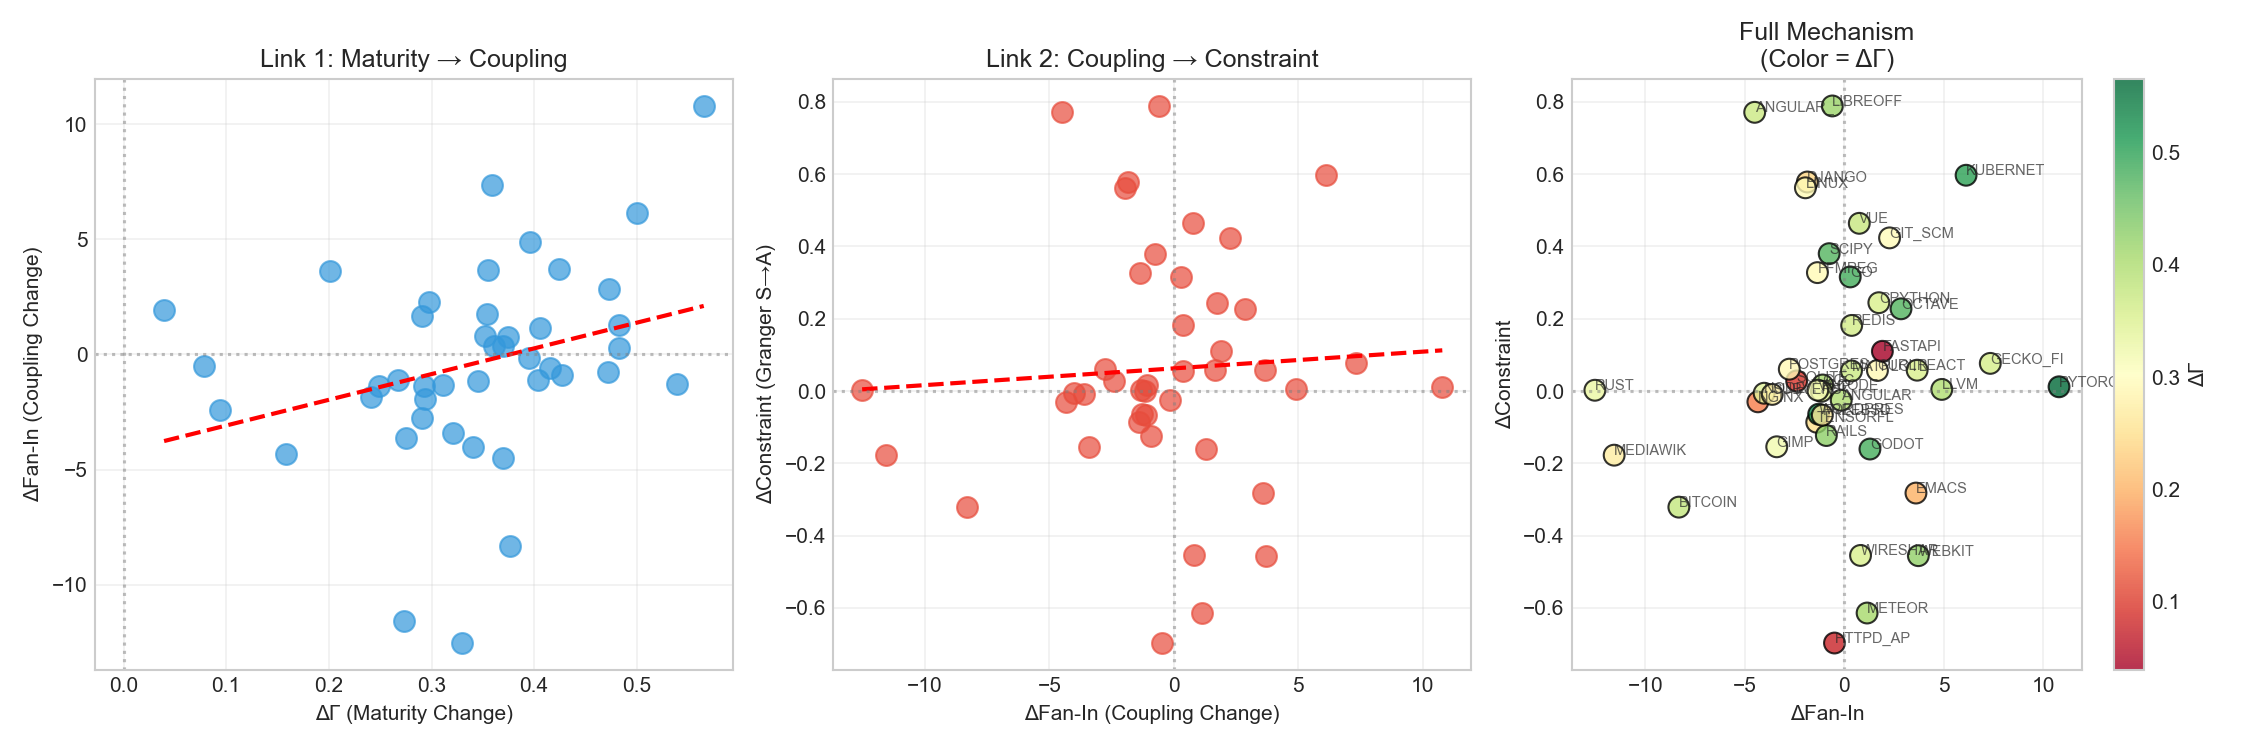

Data behind this chart, as committed beside it:
project, early_gamma, late_gamma, delta_gamma, early_fanin, late_fanin, delta_fanin, early_constraint, late_constraint, delta_constraint
NGINX, 0.768, 0.9266, 0.1585, 6.188, 1.848, -4.34, 0.9991, 0.9692, -0.02987
HTTPD_APACHE, 0.7369, 0.8151, 0.07818, 4.262, 3.77, -0.4921, 0.9392, 0.2419, -0.6972
SQLITE, 0.78, 0.8741, 0.09411, 5.881, 3.49, -2.391, 0.9485, 0.9764, 0.02783
GCC, 0.4644, 0.868, 0.4036, 7.742, 6.654, -1.088, 0.9732, 0.99, 0.01672
REDIS, 0.5826, 0.9432, 0.3606, 3.343, 3.715, 0.3719, 0.4902, 0.6717, 0.1815
POSTGRES, 0.5978, 0.8889, 0.2911, 7.186, 4.423, -2.762, 0.8753, 0.9357, 0.06047
GO, 0.3043, 0.7874, 0.4831, 5.59, 5.888, 0.2987, 0.5586, 0.8743, 0.3157
RUST, 0.2732, 0.6033, 0.3301, 22.86, 10.33, -12.53, 0.9979, 1, 0.002131
PHP, 0.3865, 0.732, 0.3455, 6.924, 5.775, -1.149, 0.9994, 0.9985, -0.0008882
NODE, 0.3677, 0.7081, 0.3403, 10.1, 6.074, -4.025, 0.5655, 0.5593, -0.00612
PYTORCH, 0.05061, 0.6158, 0.5652, 6.79, 17.58, 10.79, 0.9881, 0.9998, 0.01171
CPYTHON, 0.1774, 0.5314, 0.354, 2.934, 4.67, 1.736, 0.6946, 0.939, 0.2444
TENSORFLOW, 0.4089, 0.6579, 0.249, 7.927, 6.543, -1.384, 0.9741, 0.8877, -0.08633
REACT, 0.1558, 0.5107, 0.3549, 4.966, 8.626, 3.66, 0.8661, 0.9238, 0.05767
VUE, 0.5454, 0.9194, 0.374, 7.005, 7.759, 0.7537, 0.4732, 0.9372, 0.464
SCIPY, 0.1571, 0.6287, 0.4717, 3.762, 3.004, -0.7587, 0.6157, 0.9958, 0.3801
ANGULAR, 0.2345, 0.6297, 0.3952, 10.99, 10.84, -0.1531, 0.4404, 0.4148, -0.0256
OCTAVE, 0.2618, 0.735, 0.4732, 3.899, 6.749, 2.85, 0.5747, 0.8022, 0.2275
RAILS, 0.4282, 0.8548, 0.4267, 4.034, 3.133, -0.901, 0.9932, 0.8701, -0.1232
DJANGO, 0.7227, 0.9633, 0.2406, 3.338, 1.482, -1.856, 0.4217, 1, 0.5783
METEOR, 0.4516, 0.8574, 0.4059, 15.84, 16.98, 1.146, 0.7925, 0.1783, -0.6142
VSCODE, 0.3847, 0.6963, 0.3116, 8.621, 7.288, -1.333, 0.9975, 0.9998, 0.002313
GIT_SCM, 0.4863, 0.7838, 0.2975, 2.491, 4.766, 2.275, 0.5708, 0.9945, 0.4237
FFMPEG, 0.5511, 0.8437, 0.2926, 4.683, 3.334, -1.349, 0.6245, 0.9521, 0.3276
BITCOIN, 0.3714, 0.7479, 0.3765, 12.4, 4.092, -8.309, 0.9849, 0.6636, -0.3213
WIRESHARK, 0.3804, 0.733, 0.3526, 5.646, 6.462, 0.8163, 0.7142, 0.2592, -0.4549
GODOT, 0.2371, 0.7196, 0.4825, 5.765, 7.054, 1.289, 0.9267, 0.7662, -0.1605
EMACS, 0.5152, 0.7159, 0.2007, 2.33, 5.931, 3.601, 0.9607, 0.6784, -0.2823
CURL, 0.321, 0.6115, 0.2905, 3.27, 4.936, 1.665, 0.9188, 0.9757, 0.05684
GIMP, 0.3891, 0.7097, 0.3206, 9.023, 5.63, -3.393, 0.9782, 0.8239, -0.1543
WORDPRESS, 0.3182, 0.8572, 0.539, 6.264, 4.977, -1.287, 0.9535, 0.8893, -0.06415
MATPLOTLIB, 0.308, 0.6777, 0.3698, 4.355, 4.716, 0.3612, 0.9435, 0.9992, 0.05563
MEDIAWIKI, 0.4159, 0.6891, 0.2732, 33.47, 21.91, -11.56, 0.9985, 0.821, -0.1775
FASTAPI, 0.7934, 0.8329, 0.03948, 4.498, 6.412, 1.914, 0.785, 0.8949, 0.1099
SUBVERSION, 0.6287, 0.9037, 0.275, 6.901, 3.281, -3.62, 0.9562, 0.9469, -0.009333
ANGULAR_JS_LEGACY, 0.4511, 0.8204, 0.3692, 6.068, 1.568, -4.5, 0.1296, 0.9008, 0.7711
KUBERNETES, 0.2786, 0.7789, 0.5002, 11, 17.12, 6.118, 0.394, 0.991, 0.597
LIBREOFFICE, 0.3832, 0.7986, 0.4154, 3.735, 3.136, -0.5989, 0.1938, 0.9825, 0.7888
FREEBSD, 0.3657, 0.6335, 0.2678, 6.732, 5.629, -1.103, 0.9571, 0.8903, -0.06675
GECKO_FIREFOX, 0.1085, 0.4669, 0.3585, 11.7, 19.04, 7.334, 0.9145, 0.991, 0.07649
LLVM, 0.3559, 0.7518, 0.3959, 6.438, 11.34, 4.898, 0.9956, 1, 0.004435
WEBKIT, 0.08779, 0.512, 0.4243, 11.31, 15.03, 3.721, 0.9992, 0.5437, -0.4556
LINUX, 0.5468, 0.8403, 0.2935, 6.589, 4.636, -1.953, 0.2112, 0.7735, 0.5623
